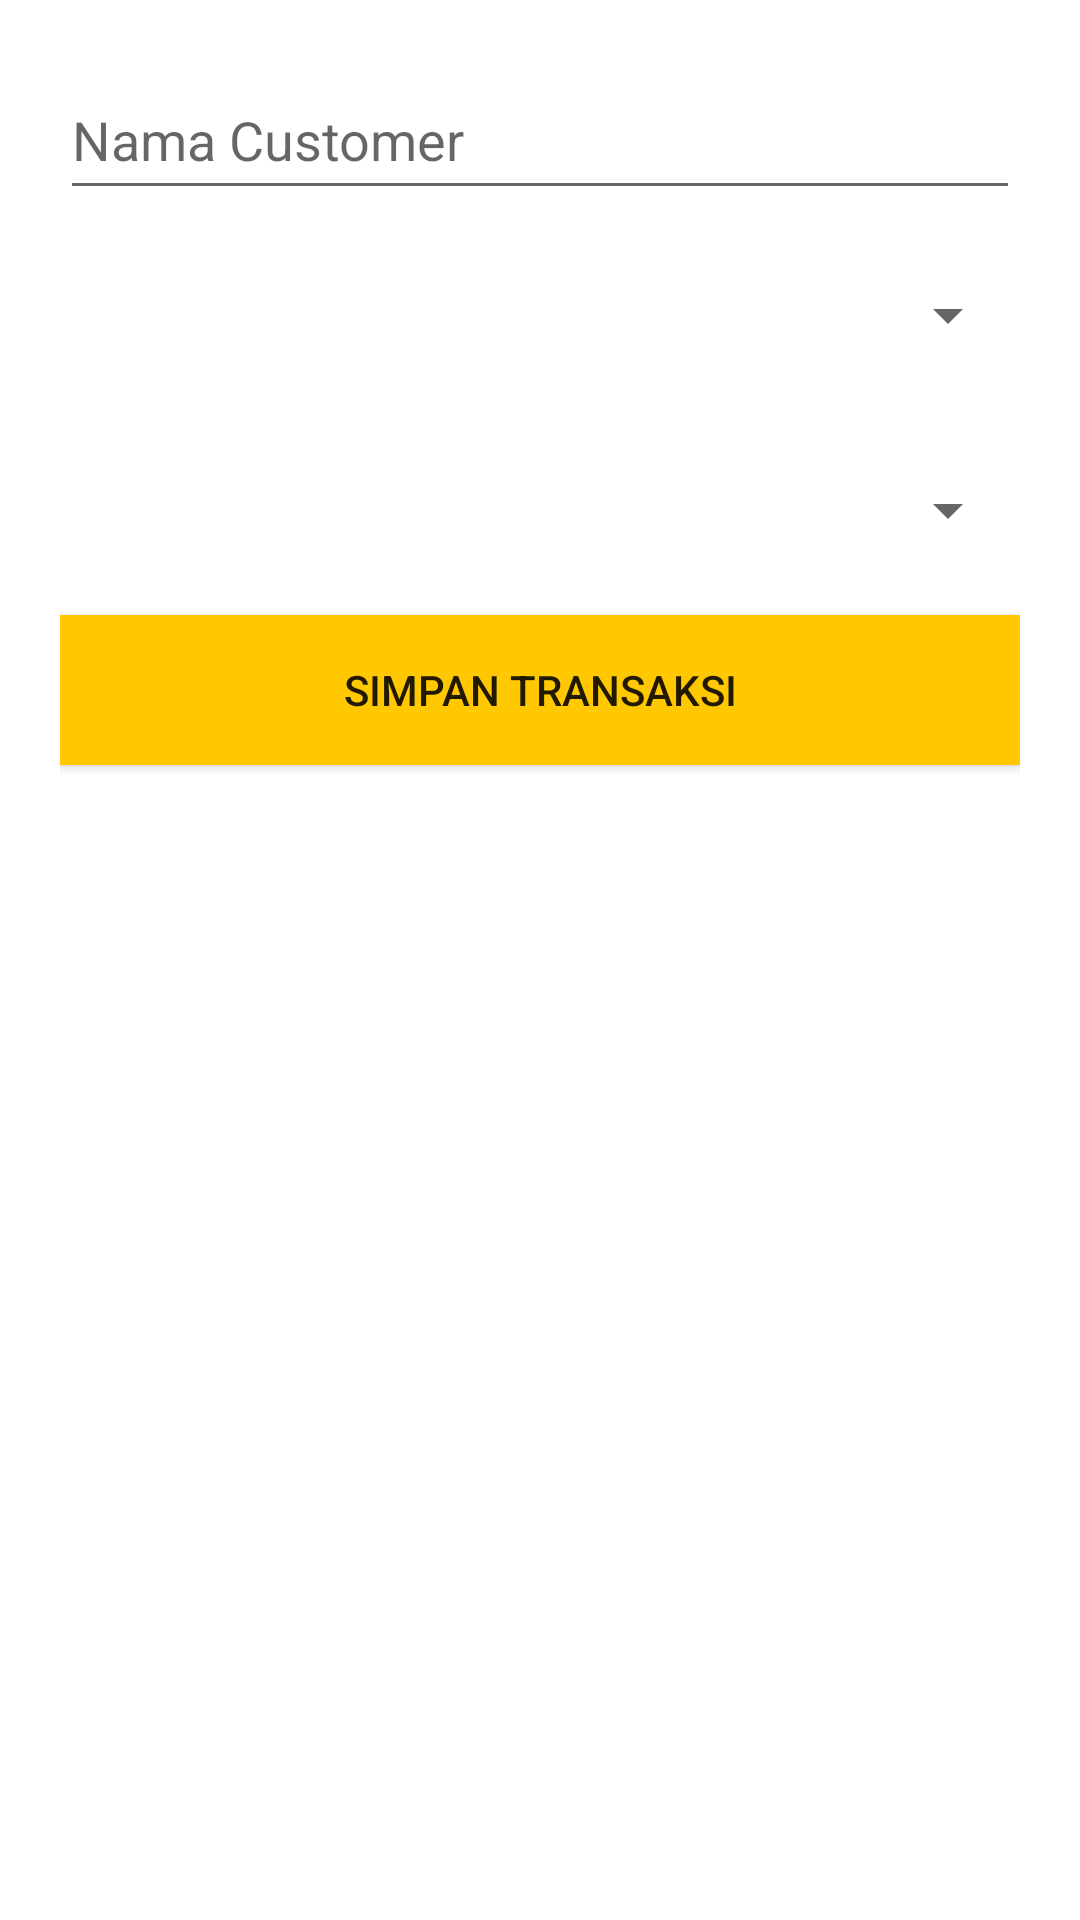

Reconstruct the res/layout file that produces this screen, plus the resources it refers to.
<!-- AndroidManifest.xml: application theme Theme.MaterialComponents.DayNight.NoActionBar -->
<!-- res/layout/activity_list_menu_transaksi.xml -->
<?xml version="1.0" encoding="utf-8"?>
<LinearLayout xmlns:android="http://schemas.android.com/apk/res/android"
    android:layout_width="match_parent"
    android:layout_height="match_parent"
    android:padding="20dp"
    android:orientation="vertical">

    <EditText
        android:id="@+id/et_nama_customer"
        android:layout_width="match_parent"
        android:layout_height="50dp"
        android:hint="Nama Customer" />


    <Spinner
        android:id="@+id/spinner_menu"
        android:layout_marginTop="10dp"
        android:layout_width="match_parent"
        android:layout_height="50dp" />

    <Spinner
        android:id="@+id/spinner_payment"
        android:layout_width="match_parent"
        android:layout_height="50dp"
        android:layout_marginTop="15dp" />

    <androidx.appcompat.widget.AppCompatButton
        android:id="@+id/btn_simpan_transaksi"
        android:layout_marginTop="10dp"
        android:layout_width="match_parent"
        android:layout_height="50dp"
        android:text="Simpan Transaksi"
        android:background="@color/yellow"/>

</LinearLayout>
<!-- resources referenced by this layout -->
<resources>
  <color name="yellow">#FFC801</color>
</resources>
